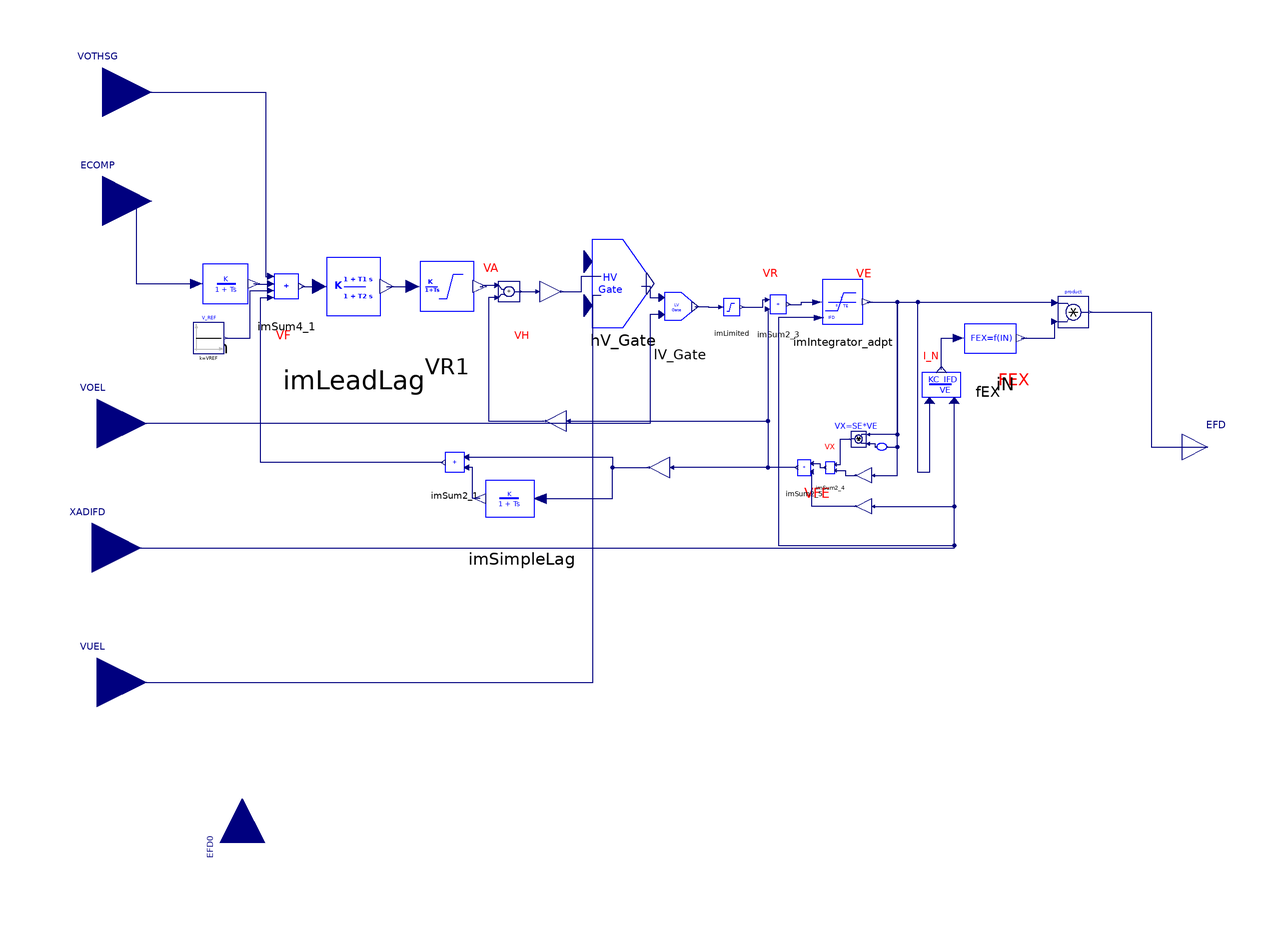

This picture is the connection diagram that the Modelica source below describes through its graphical annotations.

model ESAC2A "IEEE Type AC2A Excitation System"
  parameter Real T_R=0.1;
  parameter Real T_B=8;
  parameter Real T_C=19.99;
  parameter Real K_A=80;
  parameter Real T_A=0.01;
  parameter Real V_AMAX=8;
  parameter Real V_AMIN=-8;
  parameter Real K_B=25;
  parameter Real V_RMAX=15;
  parameter Real V_RMIN=-95;
  parameter Real T_E=0.2;
   parameter Real V_FEMAX=7;
   parameter Real K_H=1;
   parameter Real K_F=0.01;
   parameter Real T_F=1;
   parameter Real K_C=0.5;
   parameter Real K_D=0.35;
   parameter Real K_E=1;
   parameter Real E_1=4;
   parameter Real S_EE_1=0.4;
   parameter Real E_2=5;
   parameter Real S_EE_2=0.5;

protected
   parameter Real VREF(fixed=false);
   parameter Real Vm0(fixed=false);
   parameter Real VA0(fixed=false);
   parameter Real VFE0(fixed=false);
    parameter Real KCIFD0(fixed=false);
    parameter Real VE_0(fixed=false);

   function VE_ini
    input Real KCIFD0 "Psipp";
    input Real EFD0;
    output Real VE0;
   algorithm
    if KCIFD0 < 0 then
    VE0:=EFD0;
    elseif KCIFD0 >= 0 and KCIFD0 < 0.577*EFD0 then
    VE0:=EFD0+0.577*KCIFD0;
    elseif KCIFD0 >= 0.577*EFD0 and KCIFD0 < 1.732*EFD0 then
    VE0:=sqrt((EFD0^2+KCIFD0^2)/0.75);
    else
    VE0:=EFD0/1.732+KCIFD0;
    end if;
   end VE_ini;
public
  iPSL.NonElectrical.Continuous.ImLeadLag imLeadLag(
    K=1,
    T1=T_C,
    T2=T_B,
    nStartValue=VA0/K_A)
    annotation (Placement(transformation(extent={{-44,-20},{8,36}})));
  iPSL.NonElectrical.Math.ImSum2 imSum2_1(
    a0=0,
    a1=1,
    a2=-1) annotation (Placement(transformation(
        extent={{-9,10},{9,-10}},
        rotation=180,
        origin={21,-60})));
  iPSL.NonElectrical.Continuous.ImSimpleLag imSimpleLag(
    K=1,
    T=T_F,
    nStartValue=K_F*VFE0/T_F) annotation (Placement(transformation(
        extent={{23,-18},{-23,18}},
        rotation=0,
        origin={47,-74})));
  NonElectrical.Continuous.ImSimpleLag                        Vm(
      nStartValue=Vm0,
    K=1,
    T=T_R)
    annotation (Placement(transformation(
        extent={{-22,-19},{22,19}},
        rotation=0,
        origin={-72,9})));
  NonElectrical.Functions.ImSE
     se1(
    SE1=S_EE_1,
    SE2=S_EE_2,
    E1=E_1,
    E2=E_2)                                      annotation(Placement(transformation(extent={{-2,-2},
            {2,2}},                                                                                                 rotation = 180, origin={186,-54})));
  Modelica.Blocks.Math.Product VX annotation(Placement(transformation(extent={{-3,-3},
            {3,3}},                                                                                rotation = 180, origin={177,-51})));
  NonElectrical.Continuous.ImSimpleLag_nowinduplimit
                VR1(
    nStartValue=VA0,
    Ymin=V_AMIN,
    Ymax=V_AMAX,
    K=K_A,
    T=T_A)                                                                          annotation(Placement(transformation(extent={{-8,-16},
            {44,32}})));
  Modelica.Blocks.Math.Gain imGain1(k=K_F/T_F)  annotation(Placement(transformation(extent={{-4,-4},
            {4,4}},                                                                                              rotation=180,   origin={100,-62})));
  iPSL.NonElectrical.Math.ImSum4 imSum4_1(
    a0=0,
    a1=1,
    a2=-1,
    a3=1,
    a4=-1) annotation (Placement(transformation(extent={{-56,-4},{-32,20}})));
  Modelica.Blocks.Interfaces.RealInput ECOMP
    annotation (Placement(transformation(extent={{-134,22},{-96,60}}),
        iconTransformation(extent={{-134,22},{-96,60}})));
  Modelica.Blocks.Interfaces.RealInput VOTHSG annotation (Placement(
        transformation(extent={{-134,64},{-96,102}}),iconTransformation(extent={{-134,64},
            {-96,102}})));
  Modelica.Blocks.Sources.Constant V_REF(k=VREF)
    annotation (Placement(transformation(extent={{-80,-18},{-68,-6}})));
  Modelica.Blocks.Math.Add               imSum2_2(k1=-1, k2=1)             annotation(Placement(transformation(extent={{-4,4},{
            4,-4}},                                                                                                    rotation=0,     origin={42,6})));
  Modelica.Blocks.Math.Gain K_b(k=K_B)
                                      annotation (Placement(transformation(
        extent={{-4,-4},{4,4}},
        rotation=0,
        origin={58,6})));
  NonElectrical.Logical.HV_GATE
          hV_Gate
    annotation (Placement(transformation(extent={{74,-8},{98,26}})));
  NonElectrical.Logical.LV_GATE
          lV_Gate
    annotation (Placement(transformation(extent={{98,-14},{118,16}})));
  iPSL.NonElectrical.Continuous.ImLimited imLimited(Ymin=V_RMIN, Ymax=V_RMAX)
    annotation (Placement(transformation(extent={{120,-8},{136,8}})));
  iPSL.NonElectrical.Math.ImSum2 imSum2_3(
    a0=0,
    a1=1,
    a2=-1) annotation (Placement(transformation(
        extent={{-8,-9},{8,9}},
        rotation=0,
        origin={146,1})));
  Modelica.Blocks.Math.Gain imGain3(k=K_H)      annotation(Placement(transformation(extent={{-4,-4},
            {4,4}},                                                                                              rotation=180,   origin={60,-44})));
  NonElectrical.Continuous.ImIntegrator_adpt
                    imIntegrator_adpt(
    nStartValue=VE_0,
    TE=T_E,
    VFEMAX=V_FEMAX,
    KD=K_D,
    KE=K_E,
    E1=E_1,
    SE1=S_EE_1,
    E2=E_2,
    SE2=S_EE_2)
             annotation (Placement(transformation(extent={{152,-10},{190,14}})));
  Modelica.Blocks.Math.Gain imGain2(k=K_E)      annotation(Placement(transformation(extent={{-3,-3},
            {3,3}},                                                                                              rotation=180,   origin={179,-65})));
  iPSL.NonElectrical.Math.ImSum2 imSum2_4(
    a0=0,
    a1=1,
    a2=1) annotation (Placement(transformation(
        extent={{-4,6},{4,-6}},
        rotation=180,
        origin={166,-62})));
  iPSL.NonElectrical.Math.ImSum2 imSum2_5(
    a0=0,
    a1=1,
    a2=1) annotation (Placement(transformation(
        extent={{-6,8},{6,-8}},
        rotation=180,
        origin={156,-62})));
  Modelica.Blocks.Math.Gain imGain4(k=K_D)      annotation(Placement(transformation(extent={{-3,-3},
            {3,3}},                                                                                              rotation=180,   origin={179,-77})));
  Modelica.Blocks.Interfaces.RealInput XADIFD annotation (Placement(transformation(
        extent={{-19,-19},{19,19}},
        rotation=0,
        origin={-119,-93}), iconTransformation(extent={{-17,-17},{17,17}},
          origin={-117,-1})));
  NonElectrical.Logical.IN
     iN(       nStartValue=KCIFD0/VE_0, KC=K_C)
               annotation (Placement(transformation(
        extent={{-12,-19},{12,19}},
        rotation=90,
        origin={209,-30})));
  NonElectrical.Nonlinear.ImFEX
      fEX annotation (Placement(transformation(extent={{208,-28},{246,4}})));
  Modelica.Blocks.Math.Product product
    annotation (Placement(transformation(extent={{254,-8},{266,4}})));
  Modelica.Blocks.Interfaces.RealOutput EFD
    annotation (Placement(transformation(extent={{302,-64},{322,-44}}),
        iconTransformation(extent={{302,-64},{322,-44}})));

  Modelica.Blocks.Interfaces.RealInput EFD0
                                           annotation (Placement(transformation(
        extent={{-17,-17},{17,17}},
        rotation=90,
        origin={-61,-207}), iconTransformation(extent={{-17,-17},{17,17}},
          origin={-117,-213})));
  Modelica.Blocks.Interfaces.RealInput VOEL
                                           annotation (Placement(transformation(
        extent={{-19,-19},{19,19}},
        rotation=0,
        origin={-117,-45}), iconTransformation(extent={{-17,-17},{17,17}},
          origin={-115,-43})));
  Modelica.Blocks.Interfaces.RealInput VUEL
                                           annotation (Placement(transformation(
        extent={{-19,-19},{19,19}},
        rotation=0,
        origin={-117,-145}),iconTransformation(extent={{-17,-17},{17,17}},
          origin={-115,-85})));
initial equation
   Vm0=EFD0;
   VREF=VA0/K_A+EFD0;
   KCIFD0=K_C*XADIFD;
   VE_0=VE_ini(KCIFD0,EFD0);
  VFE0 = VE_0*(iPSL.NonElectrical.Functions.SE(
    VE_0,
    S_EE_1,
    S_EE_2,
    E_1,
    E_2) + K_E) + K_D*XADIFD;
   VA0=VFE0*(1/K_B+K_H);

equation
  connect(imSimpleLag.n1,imSum2_1. p2) annotation(Line(points={{30.9,
          -74},{28,-74},{28,-62},{25.59,-62}},                                                                     color = {0, 0, 127}, smooth = Smooth.None));
  connect(imLeadLag.n1, VR1.p1) annotation (Line(
      points={{-5.26,8},{4.74,8}},
      color={0,0,127},
      smooth=Smooth.None));
  connect(imSum4_1.n1, imLeadLag.p1) annotation (Line(
      points={{-38.12,8},{-31.26,8}},
      color={0,0,127},
      smooth=Smooth.None));
  connect(ECOMP, Vm.p1) annotation (Line(
      points={{-115,41},{-102,41},{-102,9},{-78.82,9}},
      color={0,0,127},
      smooth=Smooth.None));
  connect(VOTHSG, imSum4_1.p1) annotation (Line(
      points={{-115,83},{-52,83},{-52,11.84},{-50.12,11.84}},
      color={0,0,127},
      smooth=Smooth.None));
  connect(Vm.n1, imSum4_1.p2) annotation (Line(
      points={{-56.6,9},{-55.61,9},{-55.61,8.96},{-50.12,8.96}},
      color={0,0,127},
      smooth=Smooth.None));
  connect(V_REF.y, imSum4_1.p3) annotation (Line(
      points={{-67.4,-12},{-58,-12},{-58,6.32},{-50.12,6.32}},
      color={0,0,127},
      smooth=Smooth.None));
  connect(imSum2_1.n1, imSum4_1.p4) annotation (Line(
      points={{16.59,-60},{-54,-60},{-54,3.68},{-50.12,3.68}},
      color={0,0,127},
      smooth=Smooth.None));
  connect(imSum2_4.p2, imGain2.y) annotation (Line(
      points={{168.04,-63.2},{172,-63.2},{172,-65},{175.7,-65}},
      color={0,0,127},
      smooth=Smooth.None));
  connect(imSum2_4.p1,VX. y) annotation (Line(
      points={{168.04,-60.8},{170,-60.8},{170,-51},{173.7,-51}},
      color={0,0,127},
      smooth=Smooth.None));
  connect(imSum2_5.p1, imSum2_4.n1) annotation (Line(
      points={{159.06,-60.4},{162.02,-60.4},{162.02,-62},{164.04,-62}},
      color={0,0,127},
      smooth=Smooth.None));
  connect(imGain4.y, imSum2_5.p2) annotation (Line(
      points={{175.7,-77},{159.06,-77},{159.06,-63.6}},
      color={0,0,127},
      smooth=Smooth.None));
  connect(XADIFD, iN.IFD) annotation (Line(
      points={{-119,-93},{214,-93},{214,-36.12},{213.94,-36.12}},
      color={0,0,127},
      smooth=Smooth.None));
  connect(imGain4.u, iN.IFD) annotation (Line(
      points={{182.6,-77},{214,-77},{214,-36.12},{213.94,-36.12}},
      color={0,0,127},
      smooth=Smooth.None));
  connect(fEX.FEX, product.u2) annotation (Line(
      points={{239.92,-12},{252.8,-12},{252.8,-5.6}},
      color={0,0,127},
      smooth=Smooth.None));
  connect(imIntegrator_adpt.IFD, iN.IFD) annotation (Line(
      points={{161.69,-4.12},{146,-4.12},{146,-92},{214,-92},{214,-36.12},{213.94,
          -36.12}},
      color={0,0,127},
      smooth=Smooth.None));

  connect(product.y, EFD) annotation (Line(
      points={{266.6,-2},{290,-2},{290,-54},{312,-54}},
      color={0,0,127},
      smooth=Smooth.None));
  connect(imSum2_1.p1, imGain1.y) annotation (Line(
      points={{25.59,-58},{82,-58},{82,-62},{95.6,-62}},
      color={0,0,127},
      smooth=Smooth.None));
  connect(imSimpleLag.p1, imGain1.y) annotation (Line(
      points={{54.13,-74},{82,-74},{82,-62},{95.6,-62}},
      color={0,0,127},
      smooth=Smooth.None));
  connect(iN.I_N, fEX.IN) annotation (Line(
      points={{209,-24.12},{209,-12},{215.6,-12}},
      color={0,0,127},
      smooth=Smooth.None));
  connect(imIntegrator_adpt.VE, product.u1) annotation (Line(
      points={{180.31,2},{252.8,2},{252.8,1.6}},
      color={0,0,127},
      smooth=Smooth.None));
  connect(imIntegrator_adpt.VE,VX. u2) annotation (Line(
      points={{180.31,2},{192,2},{192,-49.2},{180.6,-49.2}},
      color={0,0,127},
      smooth=Smooth.None));

  connect(imSum2_3.n1, imIntegrator_adpt.p1) annotation (Line(
      points={{149.92,1},{154.96,1},{154.96,1.88},{161.025,1.88}},
      color={0,0,127},
      smooth=Smooth.None));
  connect(imLimited.n1, imSum2_3.p1) annotation (Line(
      points={{131.92,0},{140,0},{140,2.8},{141.92,2.8}},
      color={0,0,127},
      smooth=Smooth.None));
  connect(imSum2_3.p2, imGain1.u) annotation (Line(
      points={{141.92,-0.8},{141.92,-62},{104.8,-62}},
      color={0,0,127},
      smooth=Smooth.None));
  connect(imGain3.u, imGain1.u) annotation (Line(
      points={{64.8,-44},{142,-44},{142,-62},{104.8,-62}},
      color={0,0,127},
      smooth=Smooth.None));
  connect(imSum2_5.n1, imGain1.u) annotation (Line(
      points={{153.06,-62},{104.8,-62}},
      color={0,0,127},
      smooth=Smooth.None));
  connect(VR1.n0, imSum2_2.u2) annotation (Line(
      points={{30.74,8},{32,8},{32,8.4},{37.2,8.4}},
      color={0,0,127},
      smooth=Smooth.None));
  connect(imSum2_2.y, K_b.u) annotation (Line(
      points={{46.4,6},{53.2,6}},
      color={0,0,127},
      smooth=Smooth.None));
  connect(imSum2_2.u1, imGain3.y) annotation (Line(
      points={{37.2,3.6},{34,3.6},{34,-44},{55.6,-44}},
      color={0,0,127},
      smooth=Smooth.None));
  connect(imGain2.u, product.u1) annotation (Line(
      points={{182.6,-65},{192,-65},{192,2},{254,2},{254,1.6},{252.8,1.6}},
      color={0,0,127},
      smooth=Smooth.None));
  connect(iN.VE, product.u1) annotation (Line(
      points={{204.44,-36.12},{204.44,-64},{200,-64},{200,2},{254,2},{254,1.6},{
          252.8,1.6}},
      color={0,0,127},
      smooth=Smooth.None));
  connect(se1.VE_IN, product.u1) annotation (Line(
      points={{188.1,-53.98},{192,-53.98},{192,2},{254,2},{254,1.6},{252.8,1.6}},
      color={0,0,127},
      smooth=Smooth.None));
  connect(K_b.y, hV_Gate.n1) annotation (Line(
      points={{62.4,6},{70,6},{70,12.06},{77.6,12.06}},
      color={0,0,127},
      smooth=Smooth.None));
  connect(VUEL, hV_Gate.n2) annotation (Line(
      points={{-117,-145},{74.5,-145},{74.5,4.58},{77.6,4.58}},
      color={0,0,127},
      smooth=Smooth.None));
  connect(lV_Gate.p, imLimited.p1) annotation (Line(
      points={{113.9,0.25},{118.95,0.25},{118.95,0},{123.92,0}},
      color={0,0,127},
      smooth=Smooth.None));
  connect(hV_Gate.p, lV_Gate.n1) annotation (Line(
      points={{93.08,8.15},{96.54,8.15},{96.54,3.7},{101,3.7}},
      color={0,0,127},
      smooth=Smooth.None));
  connect(lV_Gate.n2, VOEL) annotation (Line(
      points={{101,-2.9},{96.5,-2.9},{96.5,-45},{-117,-45}},
      color={0,0,127},
      smooth=Smooth.None));
  connect(VX.u1, se1.VE_OUT) annotation (Line(
      points={{180.6,-52.8},{183.3,-52.8},{183.3,-53.98},{183.9,-53.98}},
      color={0,0,127},
      smooth=Smooth.None));
  annotation (Diagram(coordinateSystem(preserveAspectRatio=true, extent={{-100,
            -200},{300,100}}), graphics={                                                                                                    Text(extent={{
              162,-44},{190,-48}},                                                                                                lineColor=
              {0,0,255},
          textString="VX=SE*VE"),
        Text(
          extent={{32,20},{38,10}},
          lineColor={255,0,0},
          textString="VA"),
        Text(
          extent={{-48,-6},{-42,-16}},
          lineColor={255,0,0},
          textString="VF"),
        Text(
          extent={{44,-6},{50,-16}},
          lineColor={255,0,0},
          textString="VH"),
        Text(
          extent={{140,18},{146,8}},
          lineColor={255,0,0},
          textString="VR"),
        Text(
          extent={{176,18},{182,8}},
          lineColor={255,0,0},
          textString="VE"),
        Text(
          extent={{164,-50},{168,-58}},
          lineColor={255,0,0},
          textString="VX"),
        Text(
          extent={{156,-68},{166,-76}},
          lineColor={255,0,0},
          textString="VFE"),
        Text(
          extent={{202,-14},{208,-24}},
          lineColor={255,0,0},
          textString="I_N"),
        Text(
          extent={{224,-24},{250,-32}},
          lineColor={255,0,0},
          textString="FEX")}), Icon(coordinateSystem(extent={{-100,-200},{300,100}},
          preserveAspectRatio=true), graphics={
        Text(
          extent={{32,-2},{240,-98}},
          lineColor={0,0,255},
          textString="ESAC2A"),
        Rectangle(extent={{-98,92},{298,-222}},lineColor={0,0,255}),
        Text(
          extent={{-90,80},{-24,0}},
          lineColor={0,0,255},
          textString="ECOMP"),
        Text(
          extent={{-90,122},{-24,42}},
          lineColor={0,0,255},
          textString="VOTHSG"),
        Text(
          extent={{-88,32},{-28,-32}},
          lineColor={0,0,255},
          textString="XadIfd"),
        Text(
          extent={{-96,-198},{-32,-224}},
          lineColor={0,0,255},
          textString="EFD0"),
        Text(
          extent={{-86,-10},{-26,-74}},
          lineColor={0,0,255},
          textString="VOEL"),
        Text(
          extent={{-88,-52},{-28,-116}},
          lineColor={0,0,255},
          textString="VUEL")}),
    Documentation(info="<html>
<p><br><span style=\"font-family: MS Shell Dlg 2;\">&LT;iPSL: iTesla Power System Library&GT;</span></p>
<p><span style=\"font-family: MS Shell Dlg 2;\">Copyright 2015 RTE (France), AIA (Spain), KTH (Sweden) and DTU (Denmark)</span></p>
<ul>
<li><span style=\"font-family: MS Shell Dlg 2;\">RTE: http://www.rte-france.com/ </span></li>
<li><span style=\"font-family: MS Shell Dlg 2;\">AIA: http://www.aia.es/en/energy/</span></li>
<li><span style=\"font-family: MS Shell Dlg 2;\">KTH: https://www.kth.se/en</span></li>
<li><span style=\"font-family: MS Shell Dlg 2;\">DTU:http://www.dtu.dk/english</span></li>
</ul>
<p><span style=\"font-family: MS Shell Dlg 2;\">The authors can be contacted by email: info at ipsl dot org</span></p>
<p><span style=\"font-family: MS Shell Dlg 2;\">This package is part of the iTesla Power System Library (&QUOT;iPSL&QUOT;) .</span></p>
<p><span style=\"font-family: MS Shell Dlg 2;\">The iPSL is free software: you can redistribute it and/or modify it under the terms of the GNU Lesser General Public License as published by the Free Software Foundation, either version 3 of the License, or (at your option) any later version.</span></p>
<p><span style=\"font-family: MS Shell Dlg 2;\">The iPSL is distributed in the hope that it will be useful, but WITHOUT ANY WARRANTY; without even the implied warranty of MERCHANTABILITY or FITNESS FOR A PARTICULAR PURPOSE. See the GNU Lesser General Public License for more details.</span></p>
<p><span style=\"font-family: MS Shell Dlg 2;\">You should have received a copy of the GNU Lesser General Public License along with the iPSL. If not, see &LT;http://www.gnu.org/licenses/&GT;.</span></p>
</html>"));
end ESAC2A;